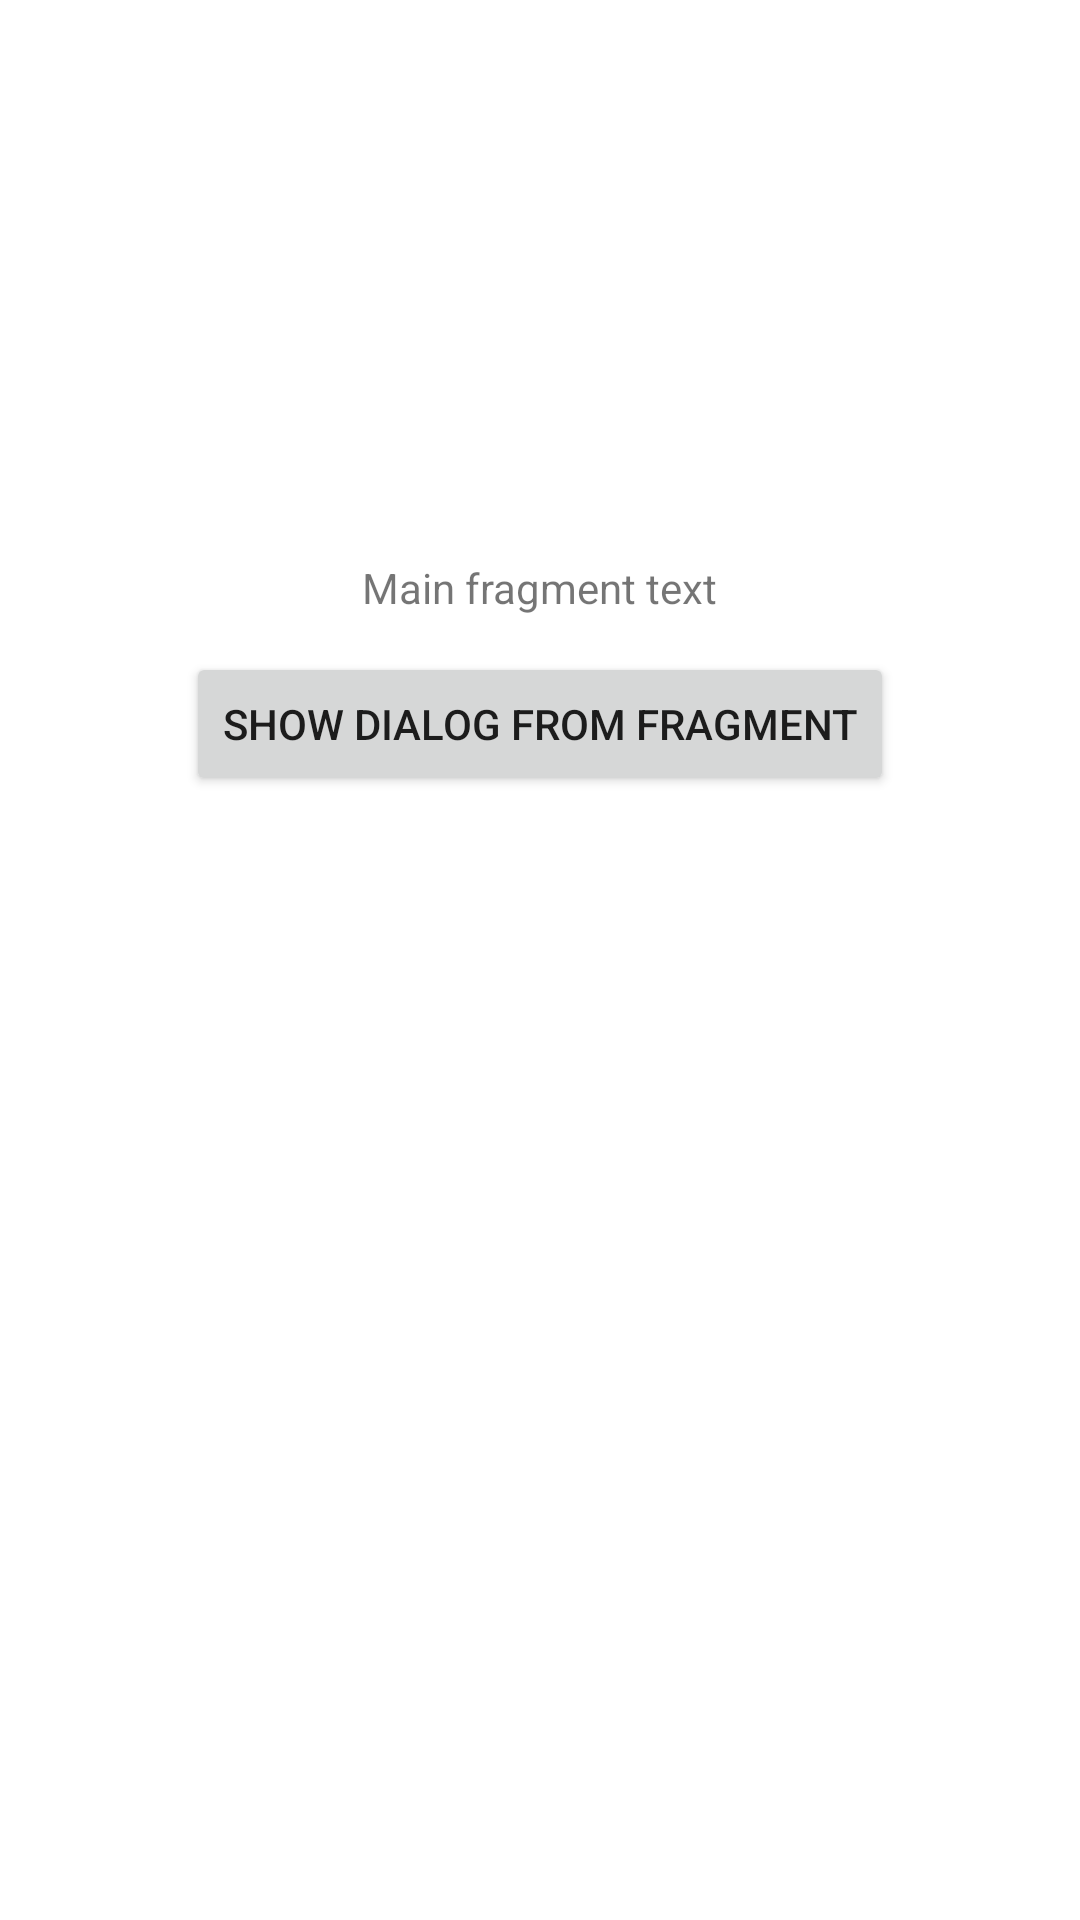

Write the Android layout XML for this screen, with the resource values it uses.
<!-- AndroidManifest.xml: application theme MyTheme.DayNight -->
<!-- res/layout/main.xml -->
<?xml version="1.0" encoding="utf-8"?>
<androidx.constraintlayout.widget.ConstraintLayout xmlns:android="http://schemas.android.com/apk/res/android"
    xmlns:app="http://schemas.android.com/apk/res-auto"
    xmlns:tools="http://schemas.android.com/tools"
    android:layout_width="match_parent"
    android:layout_height="match_parent"
    tools:context=".MainActivity"
    >

    <TextView
        android:id="@+id/main_text"
        android:layout_width="wrap_content"
        android:layout_height="wrap_content"
        android:text="Main fragment text"
        app:layout_constraintVertical_bias="0.3"
        app:layout_constraintBottom_toBottomOf="parent"
        app:layout_constraintLeft_toLeftOf="parent"
        app:layout_constraintRight_toRightOf="parent"
        app:layout_constraintTop_toTopOf="parent"
        />

    <Button
        android:id="@+id/dialog_button"
        android:layout_width="wrap_content"
        android:layout_height="wrap_content"
        android:layout_marginTop="12dp"
        android:text="Show dialog from fragment"
        app:layout_constraintLeft_toLeftOf="parent"
        app:layout_constraintRight_toRightOf="parent"
        app:layout_constraintTop_toBottomOf="@+id/main_text"
        />

</androidx.constraintlayout.widget.ConstraintLayout>
<!-- resources referenced by this layout -->
<resources>
  <style name="MyTheme.DayNight" parent="Base.MyTheme" />
  <style name="Base.MyTheme" parent="Base.MaterialThemeBuilder">
          
          <item name="colorPrimary">@color/color_primary</item>
          <item name="colorPrimaryVariant">@color/color_primary_variant</item>
          <item name="colorSecondary">@color/color_secondary</item>
          <item name="colorSecondaryVariant">@color/color_secondary_variant</item>
  
          <item name="android:colorBackground">@color/color_background</item>
          <item name="colorSurface">@color/color_surface</item>
          <item name="colorError">@color/color_error</item>
  
          <item name="colorOnPrimary">@color/color_on_primary</item>
          <item name="colorOnSecondary">@color/color_on_secondary</item>
          <item name="colorOnBackground">@color/color_on_background</item>
          <item name="colorOnSurface">@color/color_on_surface</item>
          <item name="colorOnError">@color/color_on_error</item>
  
          
          <item name="textAppearanceHeadline1">@style/TextAppearance.MyTheme.Headline1</item>
          <item name="textAppearanceHeadline2">@style/TextAppearance.MyTheme.Headline2</item>
          <item name="textAppearanceHeadline3">@style/TextAppearance.MyTheme.Headline3</item>
          <item name="textAppearanceHeadline4">@style/TextAppearance.MyTheme.Headline4</item>
          <item name="textAppearanceHeadline5">@style/TextAppearance.MyTheme.Headline5</item>
          <item name="textAppearanceHeadline6">@style/TextAppearance.MyTheme.Headline6</item>
          <item name="textAppearanceSubtitle1">@style/TextAppearance.MyTheme.Subtitle1</item>
          <item name="textAppearanceSubtitle2">@style/TextAppearance.MyTheme.Subtitle2</item>
          <item name="textAppearanceBody1">@style/TextAppearance.MyTheme.Body1</item>
          <item name="textAppearanceBody2">@style/TextAppearance.MyTheme.Body2</item>
          <item name="textAppearanceButton">@style/TextAppearance.MyTheme.Button</item>
          <item name="textAppearanceCaption">@style/TextAppearance.MyTheme.Caption</item>
          <item name="textAppearanceOverline">@style/TextAppearance.MyTheme.Overline</item>
  
          
          <item name="shapeAppearanceSmallComponent">@style/ShapeAppearance.MyTheme.SmallComponent</item>
          <item name="shapeAppearanceMediumComponent">@style/ShapeAppearance.MyTheme.MediumComponent</item>
          <item name="shapeAppearanceLargeComponent">@style/ShapeAppearance.MyTheme.LargeComponent</item>
  
          
          <item name="materialAlertDialogTheme">@style/ThemeOverlay.MaterialComponents.Dialog.Alert</item>
          <item name="bottomSheetDialogTheme">@style/ThemeOverlay.MyTheme.BottomSheetDialog</item>
          <item name="navigationViewStyle">@style/Widget.MyTheme.NavigationView</item>
          <item name="toolbarStyle">@style/Widget.MaterialComponents.Toolbar.PrimarySurface</item>
      </style>
  <style name="Base.MaterialThemeBuilder" parent="Theme.MaterialComponents.DayNight.NoActionBar">
  
          <item name="android:statusBarColor">?colorSurface</item>
          
          <item name="android:navigationBarColor">?android:colorBackground</item>
          <item name="android:windowLightNavigationBar" tools:ignore="NewApi">true</item>
          <item name="android:navigationBarDividerColor" tools:ignore="NewApi">?colorControlHighlight</item>
  
          
          <item name="colorPrimaryDark">?colorPrimaryVariant</item>
          <item name="colorAccent">?colorSecondary</item>
      </style>
</resources>
